Run: headless pygame with SDL's dummy video driver; simulated clock (each Clock.tick advances the game by its frame time, no real sleeping); random seed 0; keys injected as events and as key.get_pressed() state; mouse plan: one left click at the window centre at the start of phase 2, then a move to the lower-right quarter at the start of phase 3.
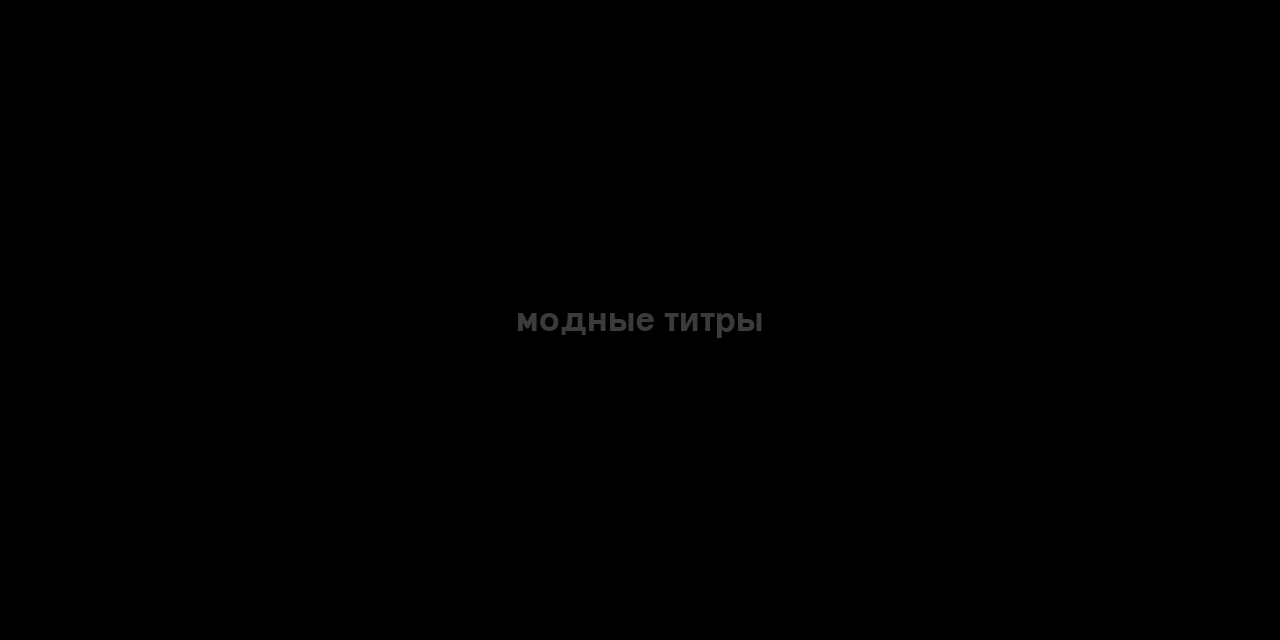
Frame 1 of 1 · flips 1–60 · no input

The pygame program that drew these frames:

import time

import pygame


def draw_titri(screen, color):
    screen.fill((0, 0, 0))
    font = pygame.font.Font(None, 50)
    text = font.render("модные титры", True, (color, color, color))
    text_x = width // 2 - text.get_width() // 2
    text_y = height // 2 - text.get_height() // 2
    screen.blit(text, (text_x, text_y))


def draw_titri_v_nachale_igri(screen, color):
    screen.fill((0, 0, 0))
    font = pygame.font.Font(None, 50)
    text = font.render("модные титры", True, (255, 255, 255))
    text_x = width // 2 - text.get_width() // 2
    text_y = height // 2 - text.get_height() // 2
    screen.blit(text, (text_x, text_y))
    font = pygame.font.Font(None, 30)
    text = font.render("в начале игры", True, (color, color, color))
    text_x = width // 2 - text.get_width() // 2 + 50
    text_y = height // 2 - text.get_height() // 2 + 50
    screen.blit(text, (text_x, text_y))


def draw_creator_oleg(screen, color):
    screen.fill((0, 0, 0))
    font = pygame.font.Font(None, 50)
    text = font.render("от создателя олега", True, (color, color, color))
    text_x = width // 2 - text.get_width() // 2
    text_y = height // 2 - text.get_height() // 2
    screen.blit(text, (text_x, text_y))


def draw_news(screen, color):
    screen.fill((0, 0, 0))
    font = pygame.font.Font(None, 50)
    text = font.render("от создателя олега", True, (255, 255, 255))
    text_x = width // 2 - text.get_width() // 2
    text_y = height // 2 - text.get_height() // 2
    screen.blit(text, (text_x, text_y))
    font = pygame.font.Font(None, 30)
    text = font.render("чёт давно никаких новостей", True, (color, color, color))
    text_x = width // 2 - text.get_width() // 2 + 50
    text_y = height // 2 - text.get_height() // 2 + 50
    screen.blit(text, (text_x, text_y))


pygame.init()
size = width, height = 1280, 640
screen = pygame.display.set_mode(size)
clock = pygame.time.Clock()
run = True
main = True
cutschen = True
schena = True
schena0 = False
schena1 = False
schena2 = False
schena3 = False
color = 0
while run:
    if main:
        if cutschen:
            if schena:
                for event in pygame.event.get():
                    if event.type == pygame.QUIT:
                        run = False
                    if event.type == pygame.MOUSEBUTTONDOWN:
                        cutschen = False
                if color == 255:
                    draw_titri(screen, color)
                    color = 0
                    time.sleep(1)
                    schena = False
                    schena0 = True
                    pygame.display.flip()
                    continue
                draw_titri(screen, color)
                color += 1
                time.sleep(0.01)
                pygame.display.flip()
            elif schena0:
                for event in pygame.event.get():
                    if event.type == pygame.QUIT:
                        run = False
                    if event.type == pygame.MOUSEBUTTONDOWN:
                        cutschen = False
                if color == 255:
                    draw_titri_v_nachale_igri(screen, color)
                    color = 0
                    time.sleep(1)
                    schena0 = False
                    schena1 = True
                    pygame.display.flip()
                    continue
                draw_titri_v_nachale_igri(screen, color)
                color += 1
                time.sleep(0.01)
                pygame.display.flip()
            elif schena1:
                for event in pygame.event.get():
                    if event.type == pygame.QUIT:
                        run = False
                    if event.type == pygame.MOUSEBUTTONDOWN:
                        cutschen = False
                if color == 255:
                    draw_creator_oleg(screen, color)
                    color = 0
                    time.sleep(1)
                    schena1 = False
                    schena2 = True
                    pygame.display.flip()
                    continue
                draw_creator_oleg(screen, color)
                color += 1
                time.sleep(0.01)
                pygame.display.flip()
            elif schena2:
                for event in pygame.event.get():
                    if event.type == pygame.QUIT:
                        run = False
                    if event.type == pygame.MOUSEBUTTONDOWN:
                        cutschen = False
                if color == 255:
                    draw_news(screen, color)
                    color = 0
                    time.sleep(3)
                    schena2 = False
                    schena3 = True
                    pygame.display.flip()
                    cutschen = False
                    continue
                draw_news(screen, color)
                color += 1
                time.sleep(0.01)
                pygame.display.flip()
        else:
            print("катсцена окончена")
            screen.fill((0, 0, 0))
            pygame.display.flip()
            run = False
